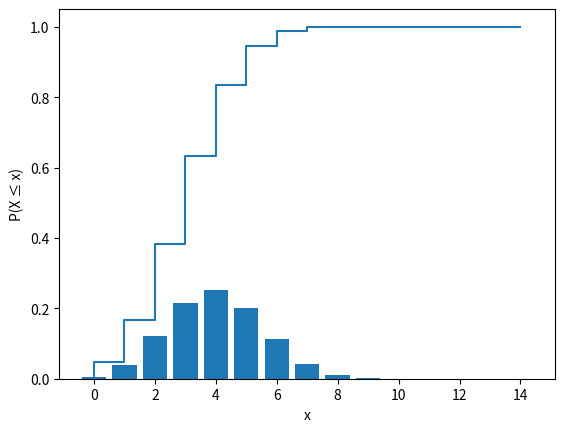

This figure's Python source:
from scipy import stats # statistikk-modulen i scipy-pakken
import matplotlib.pyplot as plt # plotting

n = 10   # antall forsøk
p = 0.4  # sannsynligheten for suksess
x = 3    # det tallet vi vil regne på sannsynlighet for
stats.binom.pmf(x,n,p)  # P(X = x)

# stats.binom.pmf(3,10,0.4) # vi kan også skrive tallene rett inn i formelen

# vi bruker funksjonen range under - så vi kan sjekke den litt først
print(list(range(0,16))) 
print(max(range(0,16)))
print(len(range(0,16)))

# skrive ut alle punktsannsynligheter for x fra 0 til 15
stats.binom.pmf(range(0, 16), n,p) 

x_max = n + 5 # hvor langt ut på x-aksen skal vi plotte? Juster om nødvendig
plt.bar(range(0,x_max), stats.binom.pmf(range(0, x_max), n,p))
plt.grid(); plt.ylabel("P(X = x)"); plt.xlabel("x")

n = 10   # antall forsøk
p = 0.4  # sannsynligheten for suksess
x = 3    # det tallet vi vil regne kumulativ sannsynlighet for
stats.binom.cdf(x,n,p)  # P(X ≤ x)

stats.binom.cdf(x-1,n,p) # P(X < x)

stats.binom.cdf(5,n,p) - stats.binom.cdf(3,n,p)  # P(3 < X ≤ 5)

x_max = n + 5 # hvor langt ut på x-aksen skal vi plotte? Juster om nødvendig
plt.step(range(0,x_max), stats.binom.cdf(range(0, x_max), n,p))
plt.grid(); plt.ylabel("P(X ≤ x)"); plt.xlabel("x")

p=0.55
y=3
prob = stats.geom.pmf(y,p) 
print("Sannsynligheten for at Y=3 er %.3f"%(prob))

p=0.55
y=3
prob = stats.geom.cdf(y,p) 
print("Sannsynligheten for at Y er mindre eller lik 3 er %.3f"%(prob))